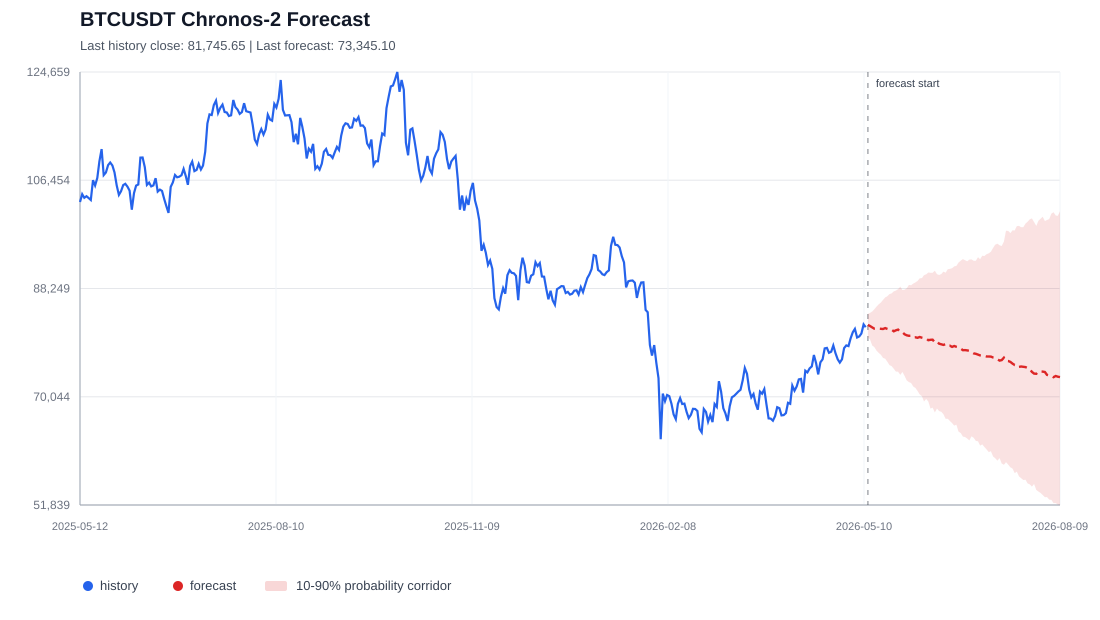

Values plotted in this chart, from the file beside it:
id, timestamp, target_name, predictions, 0.1, 0.5, 0.9
BTCUSDT, 2026-05-12, close, 82130, 80062, 82130, 83986
BTCUSDT, 2026-05-13, close, 81946, 79691, 81946, 84138
BTCUSDT, 2026-05-14, close, 81708, 78670, 81708, 84374
BTCUSDT, 2026-05-15, close, 81488, 78380, 81488, 84764
BTCUSDT, 2026-05-16, close, 81479, 77813, 81479, 85201
BTCUSDT, 2026-05-17, close, 81509, 77424, 81509, 85588
BTCUSDT, 2026-05-18, close, 81478, 77123, 81478, 85877
BTCUSDT, 2026-05-19, close, 81442, 76581, 81442, 86329
BTCUSDT, 2026-05-20, close, 81591, 76442, 81591, 86755
BTCUSDT, 2026-05-21, close, 81460, 75933, 81460, 86937
BTCUSDT, 2026-05-22, close, 81333, 75366, 81333, 87311
BTCUSDT, 2026-05-23, close, 81327, 75200, 81327, 87427
BTCUSDT, 2026-05-24, close, 81046, 74750, 81046, 87776
BTCUSDT, 2026-05-25, close, 81221, 74271, 81221, 87888
BTCUSDT, 2026-05-26, close, 81339, 74255, 81339, 88153
BTCUSDT, 2026-05-27, close, 80941, 73723, 80941, 88561
BTCUSDT, 2026-05-28, close, 80894, 74219, 80894, 88003
BTCUSDT, 2026-05-29, close, 80553, 73534, 80553, 88049
BTCUSDT, 2026-05-30, close, 80380, 72790, 80380, 88287
BTCUSDT, 2026-05-31, close, 80289, 72504, 80289, 88849
BTCUSDT, 2026-06-01, close, 80305, 72357, 80305, 88798
BTCUSDT, 2026-06-02, close, 80034, 71760, 80034, 89077
BTCUSDT, 2026-06-03, close, 80045, 71532, 80045, 89273
BTCUSDT, 2026-06-04, close, 79953, 71023, 79953, 89507
BTCUSDT, 2026-06-05, close, 80097, 70435, 80097, 89967
BTCUSDT, 2026-06-06, close, 79968, 70132, 79968, 89999
BTCUSDT, 2026-06-07, close, 79886, 69253, 79886, 90485
BTCUSDT, 2026-06-08, close, 79845, 69675, 79845, 90633
BTCUSDT, 2026-06-09, close, 79556, 69247, 79556, 90942
BTCUSDT, 2026-06-10, close, 79617, 68059, 79617, 90891
BTCUSDT, 2026-06-11, close, 79645, 68218, 79645, 90887
BTCUSDT, 2026-06-12, close, 79195, 67417, 79195, 91249
BTCUSDT, 2026-06-13, close, 79328, 68045, 79328, 90646
BTCUSDT, 2026-06-14, close, 78971, 67627, 78971, 90528
BTCUSDT, 2026-06-15, close, 78865, 67517, 78865, 90691
BTCUSDT, 2026-06-16, close, 78758, 67113, 78758, 91087
BTCUSDT, 2026-06-17, close, 78877, 66332, 78877, 90909
BTCUSDT, 2026-06-18, close, 78585, 66343, 78585, 91499
BTCUSDT, 2026-06-19, close, 78626, 65967, 78626, 91548
BTCUSDT, 2026-06-20, close, 78435, 65610, 78435, 91669
BTCUSDT, 2026-06-21, close, 78576, 65195, 78576, 91958
BTCUSDT, 2026-06-22, close, 78445, 65350, 78445, 92057
BTCUSDT, 2026-06-23, close, 78355, 64187, 78355, 92606
BTCUSDT, 2026-06-24, close, 78143, 63942, 78143, 92925
BTCUSDT, 2026-06-25, close, 77869, 63346, 77869, 93192
BTCUSDT, 2026-06-26, close, 77881, 63273, 77881, 93011
BTCUSDT, 2026-06-27, close, 77834, 63024, 77834, 92831
BTCUSDT, 2026-06-28, close, 77765, 62702, 77765, 93113
BTCUSDT, 2026-06-29, close, 77549, 63396, 77549, 93148
BTCUSDT, 2026-06-30, close, 77339, 63133, 77339, 92914
BTCUSDT, 2026-07-01, close, 77270, 62627, 77270, 92913
BTCUSDT, 2026-07-02, close, 77127, 62559, 77127, 93516
BTCUSDT, 2026-07-03, close, 76993, 61827, 76993, 93176
BTCUSDT, 2026-07-04, close, 76934, 62036, 76934, 93771
BTCUSDT, 2026-07-05, close, 76911, 61601, 76911, 93715
BTCUSDT, 2026-07-06, close, 76806, 61169, 76806, 94014
BTCUSDT, 2026-07-07, close, 76806, 60729, 76806, 94167
BTCUSDT, 2026-07-08, close, 76799, 60892, 76799, 94433
BTCUSDT, 2026-07-09, close, 76646, 59995, 76646, 95081
BTCUSDT, 2026-07-10, close, 76579, 59705, 76579, 95619
... 30 more rows
